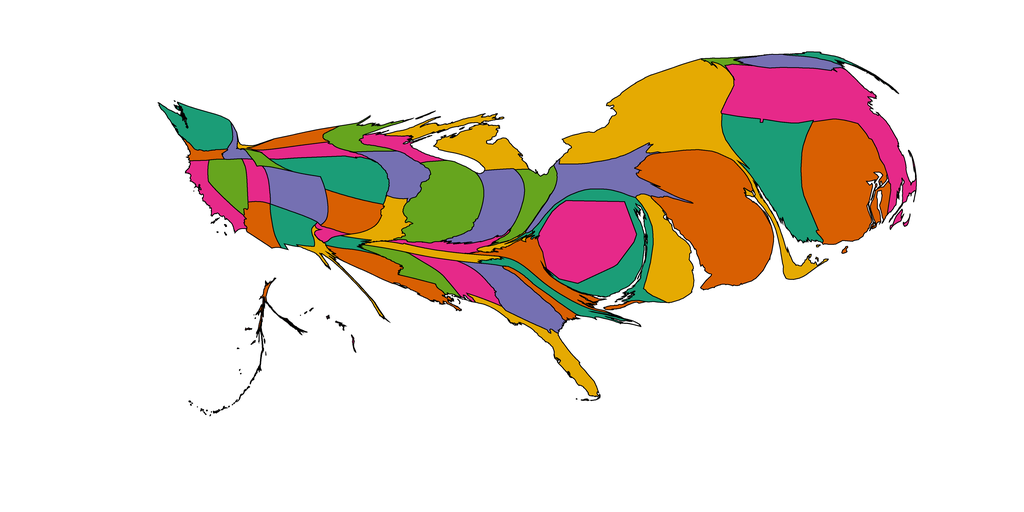

Source data for this figure (header and first rows):
1, 1886.0913460242887, Alabama, 0.90234375, 0.16015625, 0.5390625
2, 97.55, Alaska, 0.8477, 0.3711, 0.007812
3, 1232, Arizona, 0.8477, 0.3711, 0.007812
4, 508.2, Arkansas, 0.1055, 0.6172, 0.4648
5, 1572, California, 0.9023, 0.1602, 0.5391
6, 2803, Colorado, 0.457, 0.4375, 0.6992
7, 7523, Connecticut, 0.1055, 0.6172, 0.4648
8, 3936, Delaware, 0.8984, 0.668, 0.007812
9, 7211, District of Columbia, 0.9023, 0.1602, 0.5391
10, 1839, Florida, 0.8984, 0.668, 0.007812
11, 3045, Georgia, 0.457, 0.4375, 0.6992
12, 44.87, Hawaii, 0.9023, 0.1602, 0.5391
13, 432.2, Idaho, 0.457, 0.4375, 0.6992
14, 5777, Illinois, 0.3984, 0.6484, 0.1172
15, 3455, Indiana, 0.457, 0.4375, 0.6992
16, 2143, Iowa, 0.457, 0.4375, 0.6992
17, 2114, Kansas, 0.8477, 0.3711, 0.007812
18, 883.7, Kentucky, 0.9023, 0.1602, 0.5391
19, 2251, Louisiana, 0.8477, 0.3711, 0.007812
20, 401, Maine, 0.1055, 0.6172, 0.4648
21, 4679, Maryland, 0.1055, 0.6172, 0.4648
22, 10924, Massachusetts, 0.9023, 0.1602, 0.5391
23, 3672, Michigan, 0.8984, 0.668, 0.007812
24, 1400, Minnesota, 0.3984, 0.6484, 0.1172
25, 1565, Mississippi, 0.3984, 0.6484, 0.1172
26, 1546, Missouri, 0.8984, 0.668, 0.007812
27, 35.77, Montana, 0.8984, 0.668, 0.007812
28, 3720, Nebraska, 0.1055, 0.6172, 0.4648
29, 1858, Nevada, 0.3984, 0.6484, 0.1172
30, 1242, New Hampshire, 0.457, 0.4375, 0.6992
31, 13264, New Jersey, 0.8477, 0.3711, 0.007812
32, 1611, New Mexico, 0.1055, 0.6172, 0.4648
33, 13796, New York, 0.8984, 0.668, 0.007812
34, 1335, North Carolina, 0.1055, 0.6172, 0.4648
35, 941.4, North Dakota, 0.8477, 0.3711, 0.007812
36, 1968, Ohio, 0.3984, 0.6484, 0.1172
37, 345.1, Oklahoma, 0.9023, 0.1602, 0.5391
38, 462.7, Oregon, 0.8477, 0.3711, 0.007812
39, 4229, Pennsylvania, 0.457, 0.4375, 0.6992
40, 9806, Rhode Island, 0.8477, 0.3711, 0.007812
41, 653.6, South Carolina, 0.8477, 0.3711, 0.007812
42, 1225, South Dakota, 0.9023, 0.1602, 0.5391
43, 1095, Tennessee, 0.8984, 0.668, 0.007812
44, 606.6, Texas, 0.8984, 0.668, 0.007812
45, 997, Utah, 0.9023, 0.1602, 0.5391
46, 290.1, Vermont, 0.3984, 0.6484, 0.1172
47, 2269, Virginia, 0.8477, 0.3711, 0.007812
48, 2407, Washington, 0.1055, 0.6172, 0.4648
49, 304.5, West Virginia, 0.8984, 0.668, 0.007812
50, 1089, Wisconsin, 0.9023, 0.1602, 0.5391
51, 360.8, Wyoming, 0.3984, 0.6484, 0.1172
